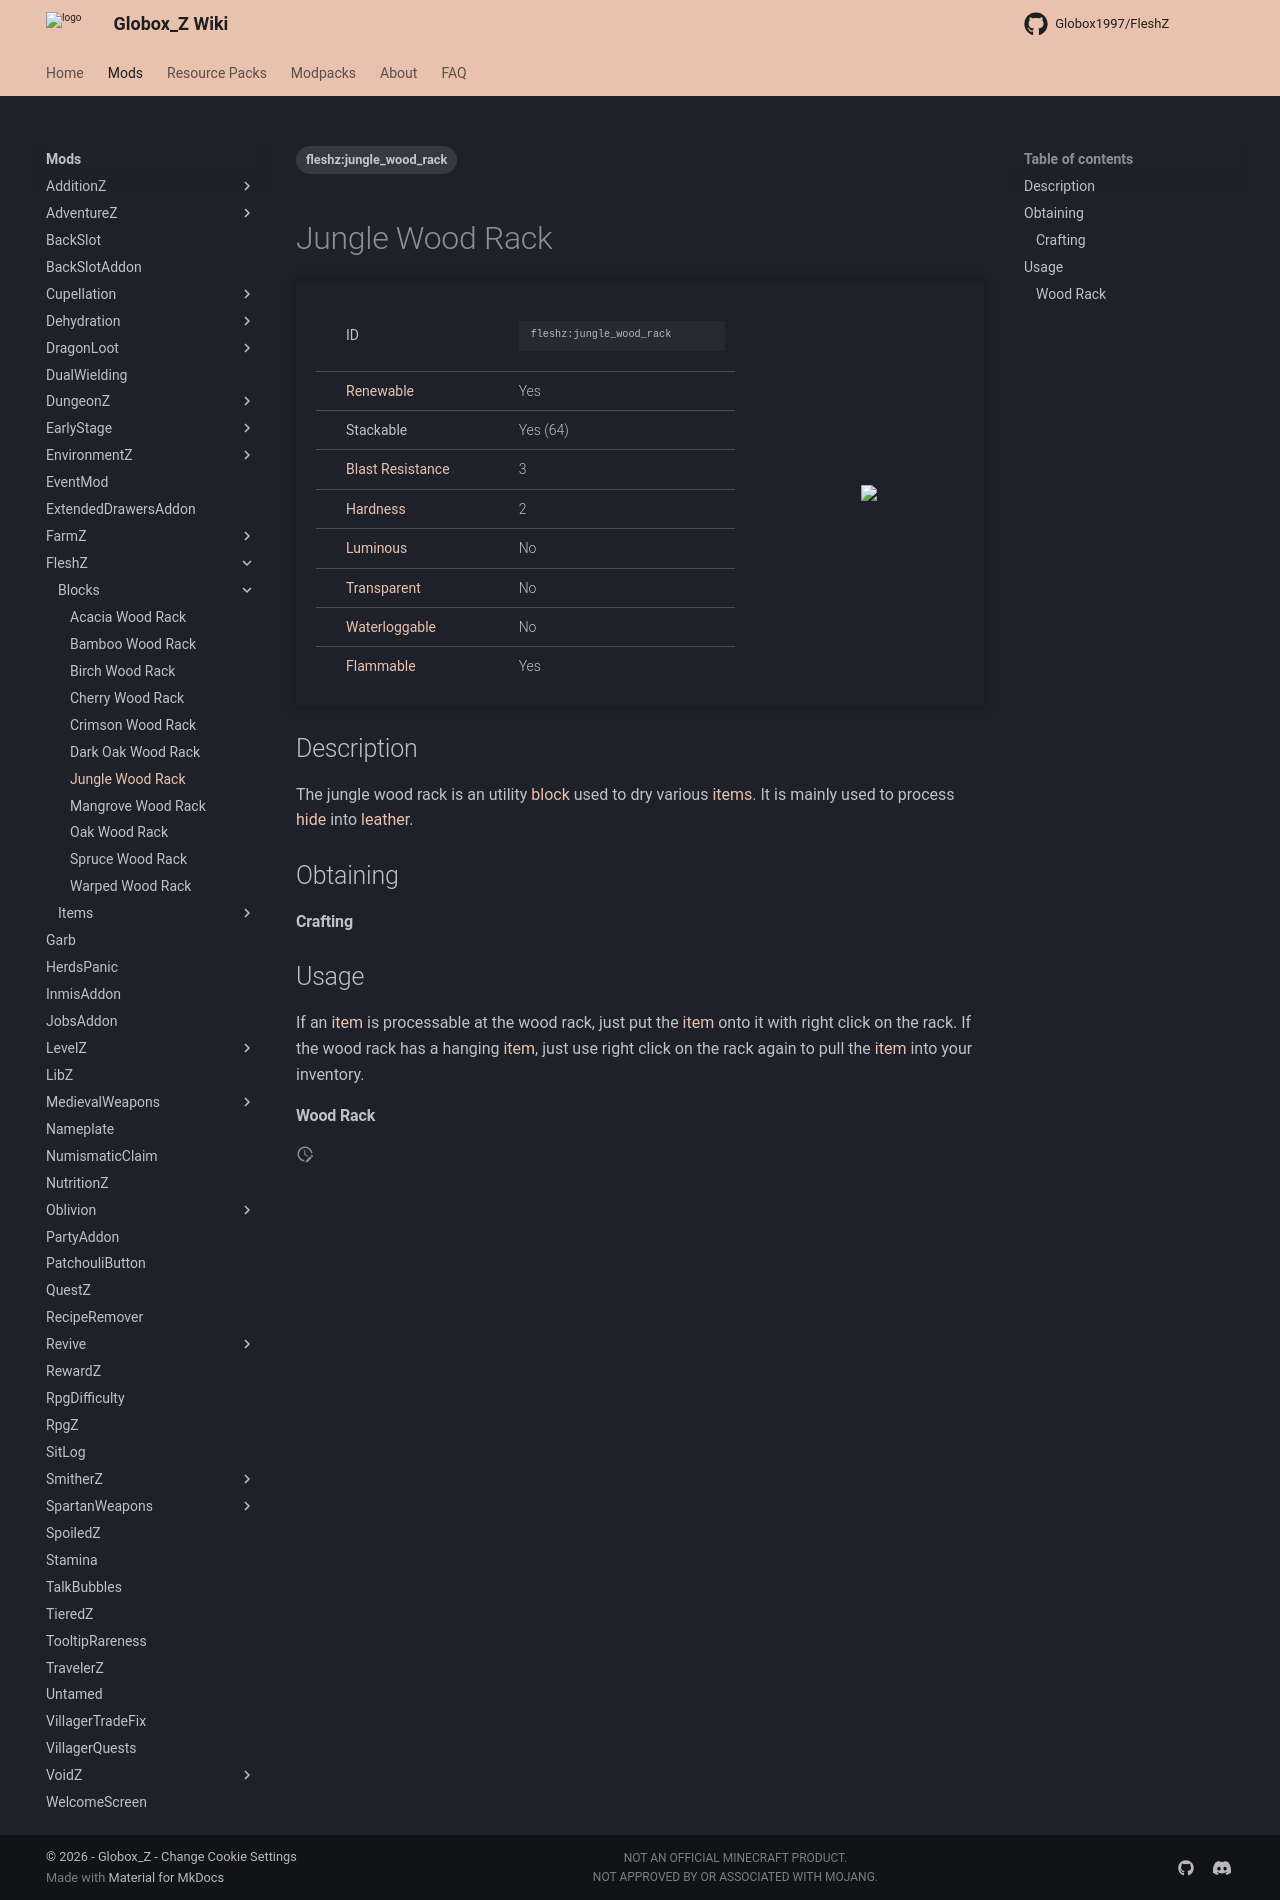

repository: Globox1997/wiki · page: mods/FleshZ/Blocks/Jungle_Wood_Rack/index.html · generator: mkdocs

---
title: Jungle Wood Rack
project: fleshz
summary: fleshz block jungle wood rack
tags:
    - fleshz:jungle_wood_rack
---
# Jungle Wood Rack
<div class="main_table">
<div class="left_main_table">
<table class="left_table">
    <tbody>
        <tr>
            <td class="first-column">ID</td>
            <td class="second-column long-id">
            ```
            fleshz:jungle_wood_rack
            ```
            </td>
        </tr>
        <tr id="linear-top">
            <td class="first-column"><a href="https://minecraft.wiki/w/Renewable_resource" target="_blank">Renewable</a></td>
            <td class="second-column">Yes</td>
        </tr>
        <tr id="linear-top">
            <td class="first-column">Stackable</td>
            <td class="second-column">Yes (64)</td>
        </tr>
        <tr id="linear-top">
            <td class="first-column"><a href="https://minecraft.wiki/w/Explosion#Blast_resistance" target="_blank">Blast Resistance</a></td>
            <td class="second-column">3</td>
        </tr>
        <tr id="linear-top">
            <td class="first-column"><a href="https://minecraft.wiki/w/Breaking#Blocks_by_hardness" target="_blank">Hardness</a></td>
            <td class="second-column">2</td>
        </tr>
        <tr id="linear-top">
            <td class="first-column"><a href="https://minecraft.wiki/w/Light" target="_blank">Luminous</a></td>
            <td class="second-column">No</td>
        </tr>
        <tr id="linear-top">
            <td class="first-column"><a href="https://minecraft.wiki/w/Opacity" target="_blank">Transparent</a></td>
            <td class="second-column">No</td>
        </tr>
        <tr id="linear-top">
            <td class="first-column"><a href="https://minecraft.wiki/w/Waterlogging" target="_blank">Waterloggable</a></td>
            <td class="second-column">No</td>
        </tr>
        <tr id="linear-top">
            <td class="first-column"><a href="https://minecraft.wiki/w/Fire#Burning_blocks" target="_blank">Flammable</a></td>
            <td class="second-column">Yes</td>
        </tr>
    </tbody>
</table>
</div>
    <img src="/wiki/assets/fleshz/blocks/jungle_wood_rack.png" loading="lazy" class="right_img_table"/>
</div>

## Description
The jungle wood rack is an utility [block](https://minecraft.wiki/w/Block) used to dry various [items](https://minecraft.wiki/w/Item). It is mainly used to process [hide](/wiki/mods/FleshZ/Items/Hide) into [leather](https://minecraft.wiki/w/Leather).

## Obtaining
#### Crafting
<div id="crafting-table">
<div class="crafting-element" crafting-type="vanilla_crafting">
input[
    4=jungle_slab, Jungle Slab, https://minecraft.wiki/w/Jungle_Slab;
    5=jungle_slab, Jungle Slab, https://minecraft.wiki/w/Jungle_Slab;
    6=jungle_slab, Jungle Slab, https://minecraft.wiki/w/Jungle_Slab
]
output[fleshz:jungle_wood_rack, Jungle Wood Rack ]
</div>
</div>

## Usage
If an [item](https://minecraft.wiki/w/Item) is processable at the wood rack, just put the [item](https://minecraft.wiki/w/Item) onto it with right click on the rack. If the wood rack has a hanging [item](https://minecraft.wiki/w/Item), just use right click on the rack again to pull the [item](https://minecraft.wiki/w/Item) into your inventory.

#### Wood Rack
<div id="crafting-table">
<div class="crafting-element" crafting-type="wood_rack">
input[
    1=fleshz:rotten_leather, Rotten Leather
]
output[fleshz:hide, Hide]
</div>
<div class="crafting-element" crafting-type="wood_rack">
input[
    1=fleshz:prepared_hide, Prepared Hide
]
output[leather, Leather, https://minecraft.wiki/w/Leather]
</div>
</div>
